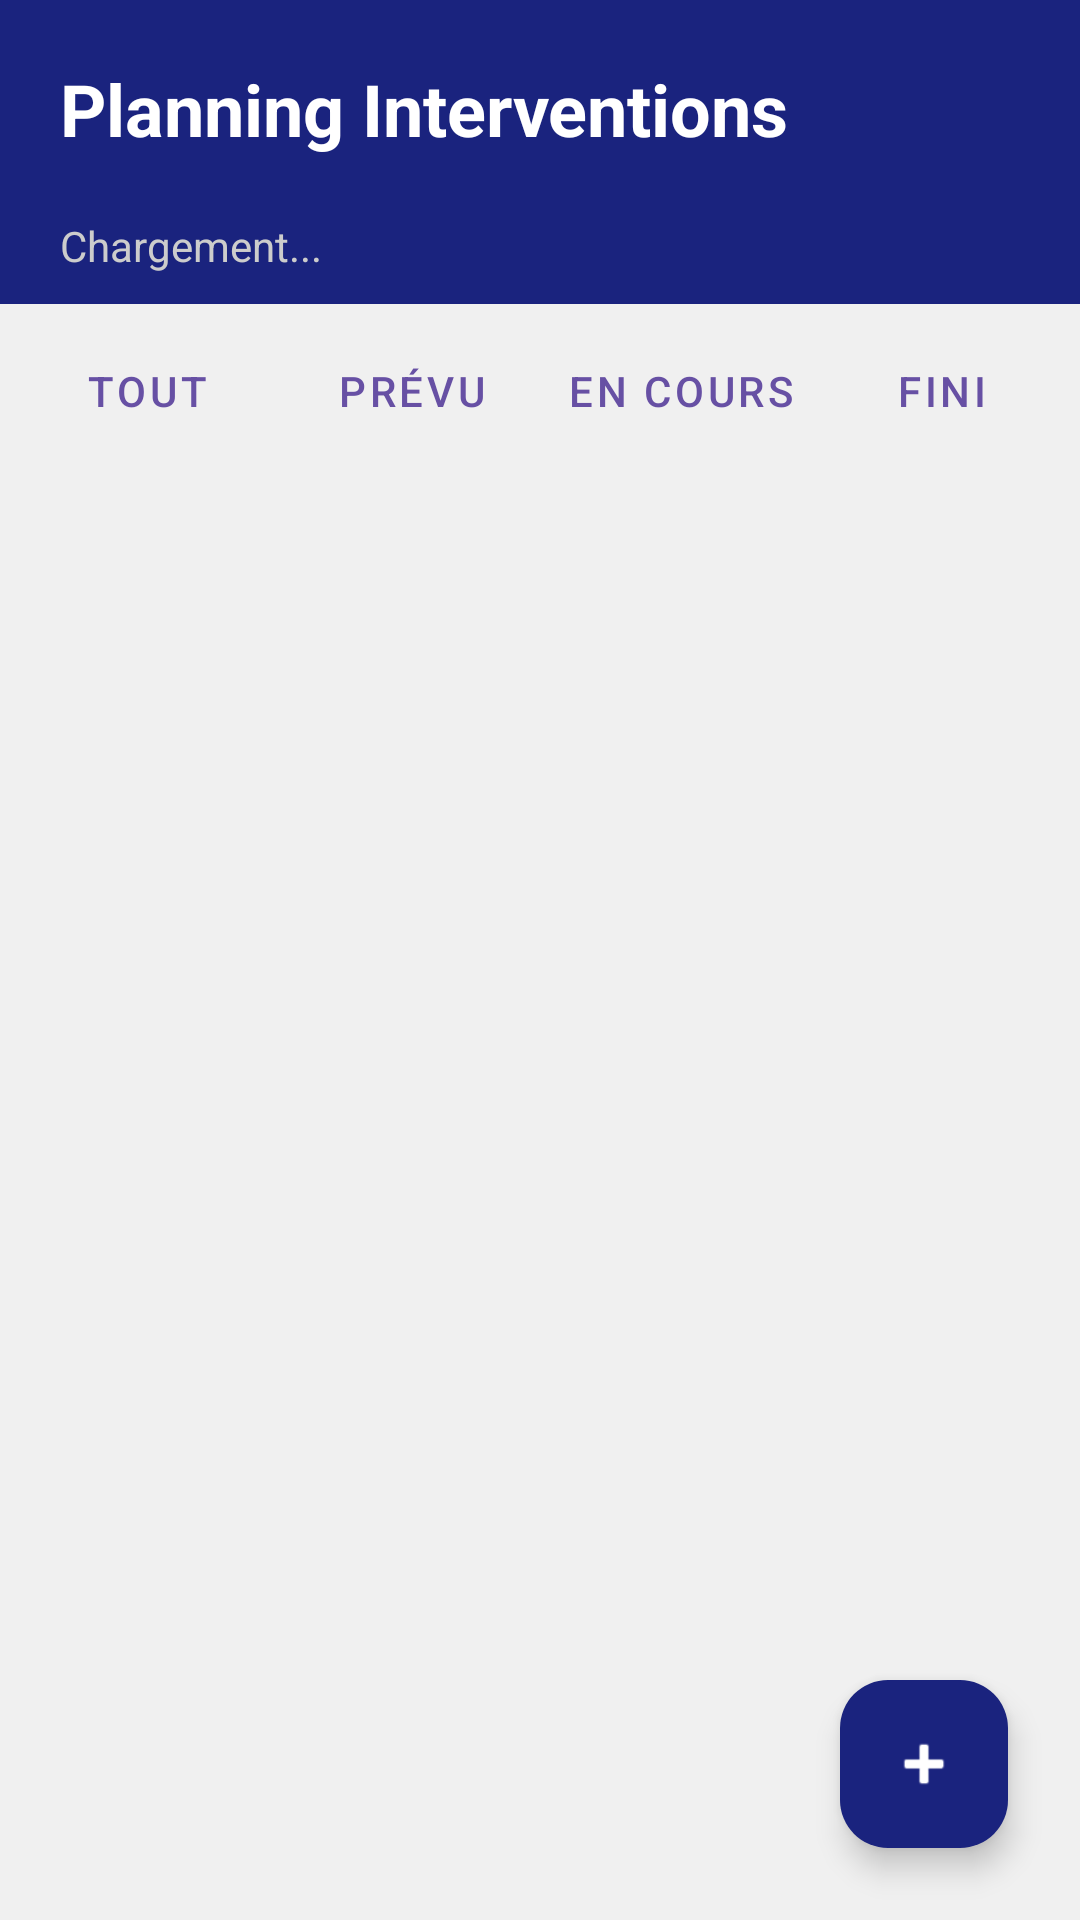

The Android layout XML behind this screen, and the referenced resources:
<!-- AndroidManifest.xml: application theme Theme.SAE302_Application -->
<!-- res/layout/activity_main.xml -->
<?xml version="1.0" encoding="utf-8"?>
<LinearLayout xmlns:android="http://schemas.android.com/apk/res/android"
    xmlns:app="http://schemas.android.com/apk/res-auto"
    android:layout_width="match_parent"
    android:layout_height="match_parent"
    android:orientation="vertical"
    android:background="#F0F0F0">

    <TextView
        android:layout_width="match_parent"
        android:layout_height="wrap_content"
        android:background="#1A237E"
        android:padding="20dp"
        android:text="Planning Interventions"
        android:textColor="#FFFFFF"
        android:textSize="24sp"
        android:textStyle="bold" />

    <TextView
        android:id="@+id/tvStatsTotal"
        android:layout_width="match_parent"
        android:layout_height="wrap_content"
        android:background="#1A237E"
        android:paddingBottom="10dp"
        android:paddingStart="20dp"
        android:text="Chargement..."
        android:textColor="#CCCCCC" />

    <LinearLayout
        android:layout_width="match_parent"
        android:layout_height="wrap_content"
        android:orientation="horizontal"
        android:padding="5dp">

        <Button
            android:id="@+id/btnAll"
            android:layout_width="wrap_content"
            android:layout_height="wrap_content"
            android:text="Tout"
            style="@style/Widget.MaterialComponents.Button.TextButton"/>

        <Button
            android:id="@+id/btnPlan"
            android:layout_width="wrap_content"
            android:layout_height="wrap_content"
            android:text="Prévu"
            style="@style/Widget.MaterialComponents.Button.TextButton"/>

        <Button
            android:id="@+id/btnEnc"
            android:layout_width="wrap_content"
            android:layout_height="wrap_content"
            android:text="En cours"
            style="@style/Widget.MaterialComponents.Button.TextButton"/>

        <Button
            android:id="@+id/btnTerm"
            android:layout_width="wrap_content"
            android:layout_height="wrap_content"
            android:text="Fini"
            style="@style/Widget.MaterialComponents.Button.TextButton"/>
    </LinearLayout>

    <RelativeLayout
        android:layout_width="match_parent"
        android:layout_height="match_parent">

        <androidx.recyclerview.widget.RecyclerView
            android:id="@+id/recyclerView"
            android:layout_width="match_parent"
            android:layout_height="match_parent"
            android:padding="10dp"
            android:clipToPadding="false"
            android:paddingBottom="80dp"/>

        <com.google.android.material.floatingactionbutton.FloatingActionButton
            android:id="@+id/btnAdd"
            android:layout_width="wrap_content"
            android:layout_height="wrap_content"
            android:layout_alignParentBottom="true"
            android:layout_alignParentEnd="true"
            android:layout_margin="24dp"
            android:src="@android:drawable/ic_input_add"
            android:backgroundTint="#1A237E"
            app:tint="#FFFFFF" />
    </RelativeLayout>

</LinearLayout>
<!-- resources referenced by this layout -->
<resources>
  <style name="Theme.SAE302_Application" parent="Base.Theme.SAE302_Application" />
  <style name="Base.Theme.SAE302_Application" parent="Theme.Material3.DayNight.NoActionBar">
          
          
      </style>
</resources>
